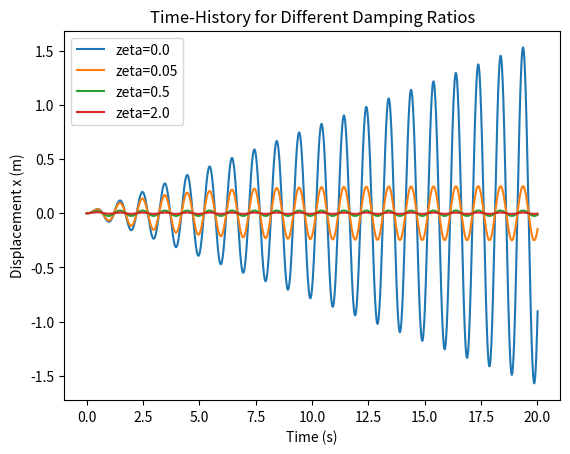
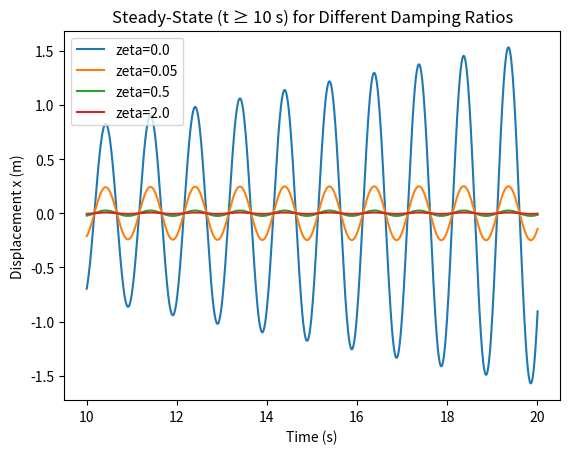
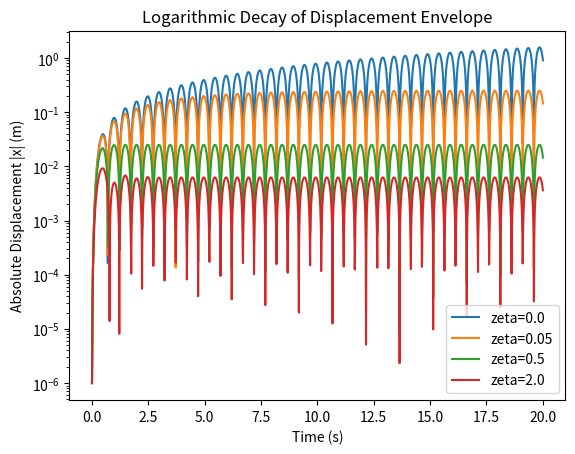

Write the Python code that produced these figures, in order.
import numpy as np
import matplotlib.pyplot as plt

# Parameters
m = 1000.0                  # mass (kg)
k = 4e4                     # stiffness (N/m)
omega_n = np.sqrt(k / m)    # natural frequency (rad/s)
F0 = 1000.0                 # forcing amplitude (N)
Omega = omega_n             # excitation frequency at resonance
h = 0.01                    # time step (s)
t = np.arange(0, 20 + h, h) # time array from 0 to 20 s

# Damping ratios
zetas = [0.0, 0.05, 0.5, 2.0]

# Function defining the derivatives for the SDOF system
def deriv(y, time, zeta):
    x, v = y
    c = 2 * zeta * np.sqrt(k * m)
    F = F0 * np.sin(Omega * time)
    dxdt = v
    dvdt = (F - c * v - k * x) / m
    return np.array([dxdt, dvdt])

# Runge-Kutta 4th order integrator
results = {}
for z in zetas:
    y = np.array([0.0, 0.0])  # initial conditions: x(0)=0, v(0)=0
    xs = []
    for ti in t:
        k1 = deriv(y, ti, z)
        k2 = deriv(y + 0.5*h*k1, ti + 0.5*h, z)
        k3 = deriv(y + 0.5*h*k2, ti + 0.5*h, z)
        k4 = deriv(y + h*k3, ti + h, z)
        y = y + (h/6) * (k1 + 2*k2 + 2*k3 + k4)
        xs.append(y[0])
    results[z] = np.array(xs)

# 1. Time-History Plot for Different Damping Ratios
plt.figure()
for z in zetas:
    plt.plot(t, results[z], label=f'zeta={z}')
plt.xlabel('Time (s)')
plt.ylabel('Displacement x (m)')
plt.legend()
plt.title('Time-History for Different Damping Ratios')

# 2. Zoomed Steady-State Plot (t >= 10 s)
mask = t >= 10.0
plt.figure()
for z in zetas:
    plt.plot(t[mask], results[z][mask], label=f'zeta={z}')
plt.xlabel('Time (s)')
plt.ylabel('Displacement x (m)')
plt.legend()
plt.title('Steady-State (t ≥ 10 s) for Different Damping Ratios')

# 3. Semilog Plot of Absolute Displacement for Envelope Comparison
plt.figure()
for z in zetas:
    plt.semilogy(t, np.abs(results[z]), label=f'zeta={z}')
plt.xlabel('Time (s)')
plt.ylabel('Absolute Displacement |x| (m)')
plt.legend()
plt.title('Logarithmic Decay of Displacement Envelope')

plt.show()
